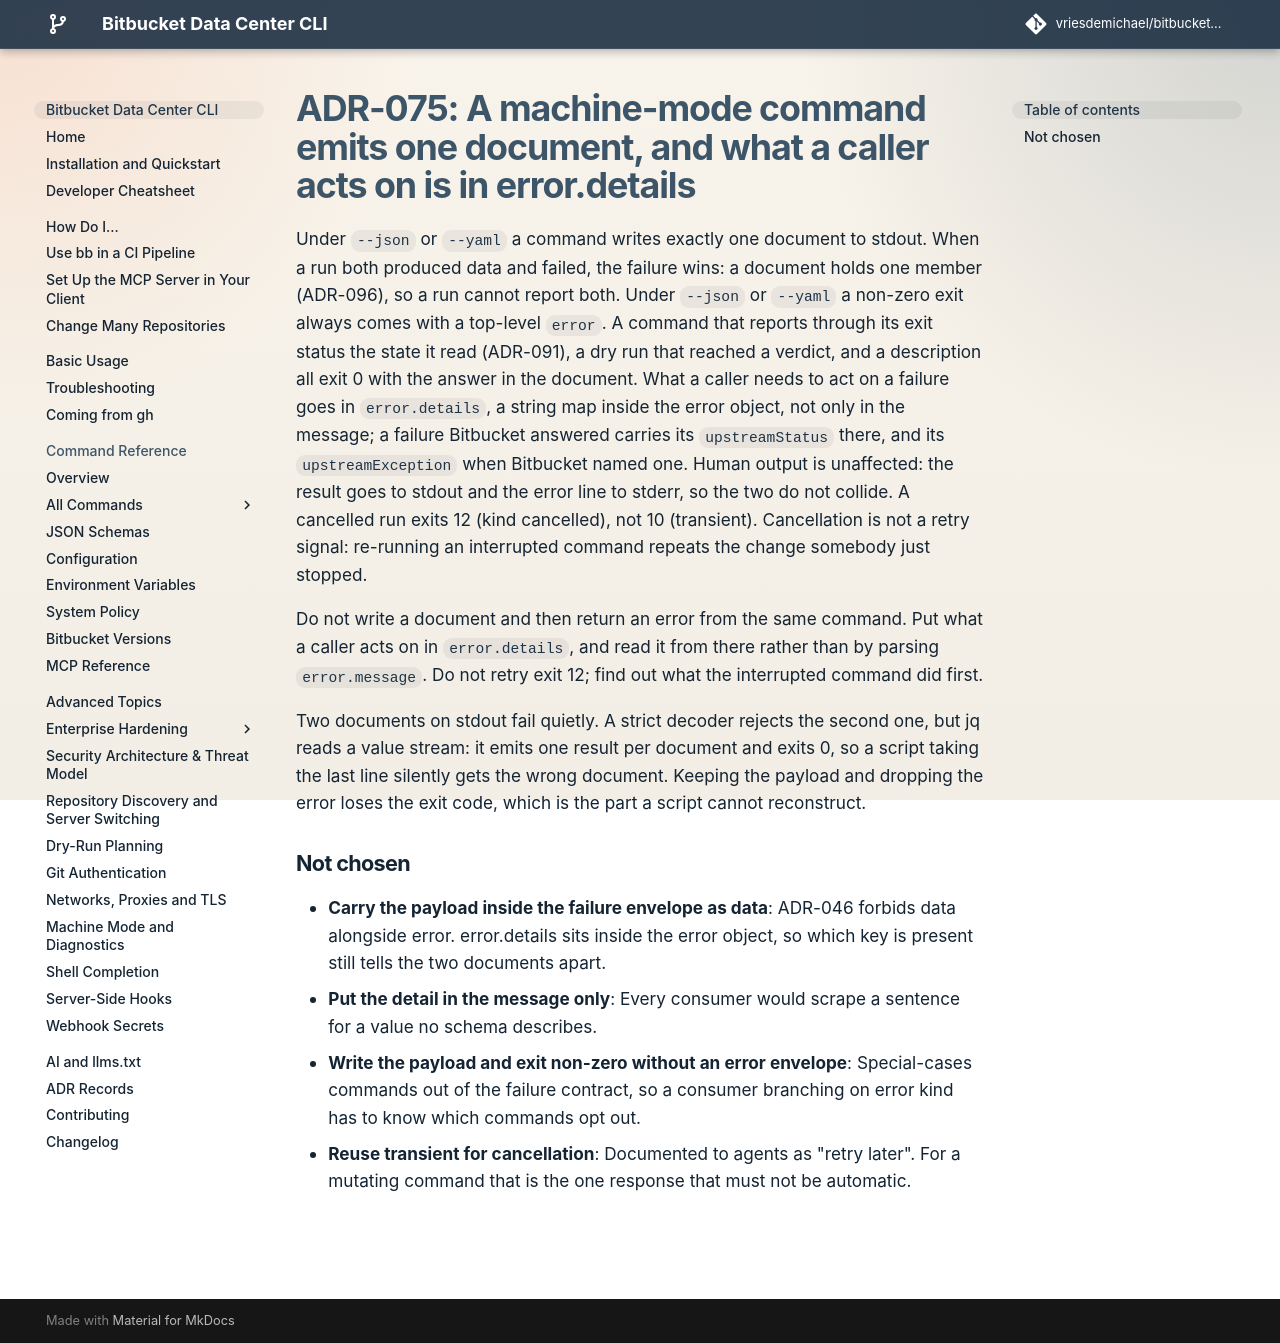

repository: vriesdemichael/bitbucket-data-center-cli · page: v6/adr/075-a-machine-run-emits-one-document/index.html · generator: mkdocs

---
search:
  boost: 0.3
---

# ADR-075: A machine-mode command emits one document, and what a caller acts on is in error.details

Under `--json` or `--yaml` a command writes exactly one document to stdout. When a run both produced data and failed, the failure wins: a document holds one member (ADR-096), so a run cannot report both. Under `--json` or `--yaml` a non-zero exit always comes with a top-level `error`. A command that reports through its exit status the state it read (ADR-091), a dry run that reached a verdict, and a description all exit 0 with the answer in the document. What a caller needs to act on a failure goes in `error.details`, a string map inside the error object, not only in the message; a failure Bitbucket answered carries its `upstreamStatus` there, and its `upstreamException` when Bitbucket named one. Human output is unaffected: the result goes to stdout and the error line to stderr, so the two do not collide. A cancelled run exits 12 (kind cancelled), not 10 (transient). Cancellation is not a retry signal: re-running an interrupted command repeats the change somebody just stopped.

Do not write a document and then return an error from the same command. Put what a caller acts on in `error.details`, and read it from there rather than by parsing `error.message`. Do not retry exit 12; find out what the interrupted command did first.

Two documents on stdout fail quietly. A strict decoder rejects the second one, but jq reads a value stream: it emits one result per document and exits 0, so a script taking the last line silently gets the wrong document. Keeping the payload and dropping the error loses the exit code, which is the part a script cannot reconstruct.

## Not chosen

- **Carry the payload inside the failure envelope as data**: ADR-046 forbids data alongside error. error.details sits inside the error object, so which key is present still tells the two documents apart.
- **Put the detail in the message only**: Every consumer would scrape a sentence for a value no schema describes.
- **Write the payload and exit non-zero without an error envelope**: Special-cases commands out of the failure contract, so a consumer branching on error kind has to know which commands opt out.
- **Reuse transient for cancellation**: Documented to agents as "retry later". For a mutating command that is the one response that must not be automatic.
